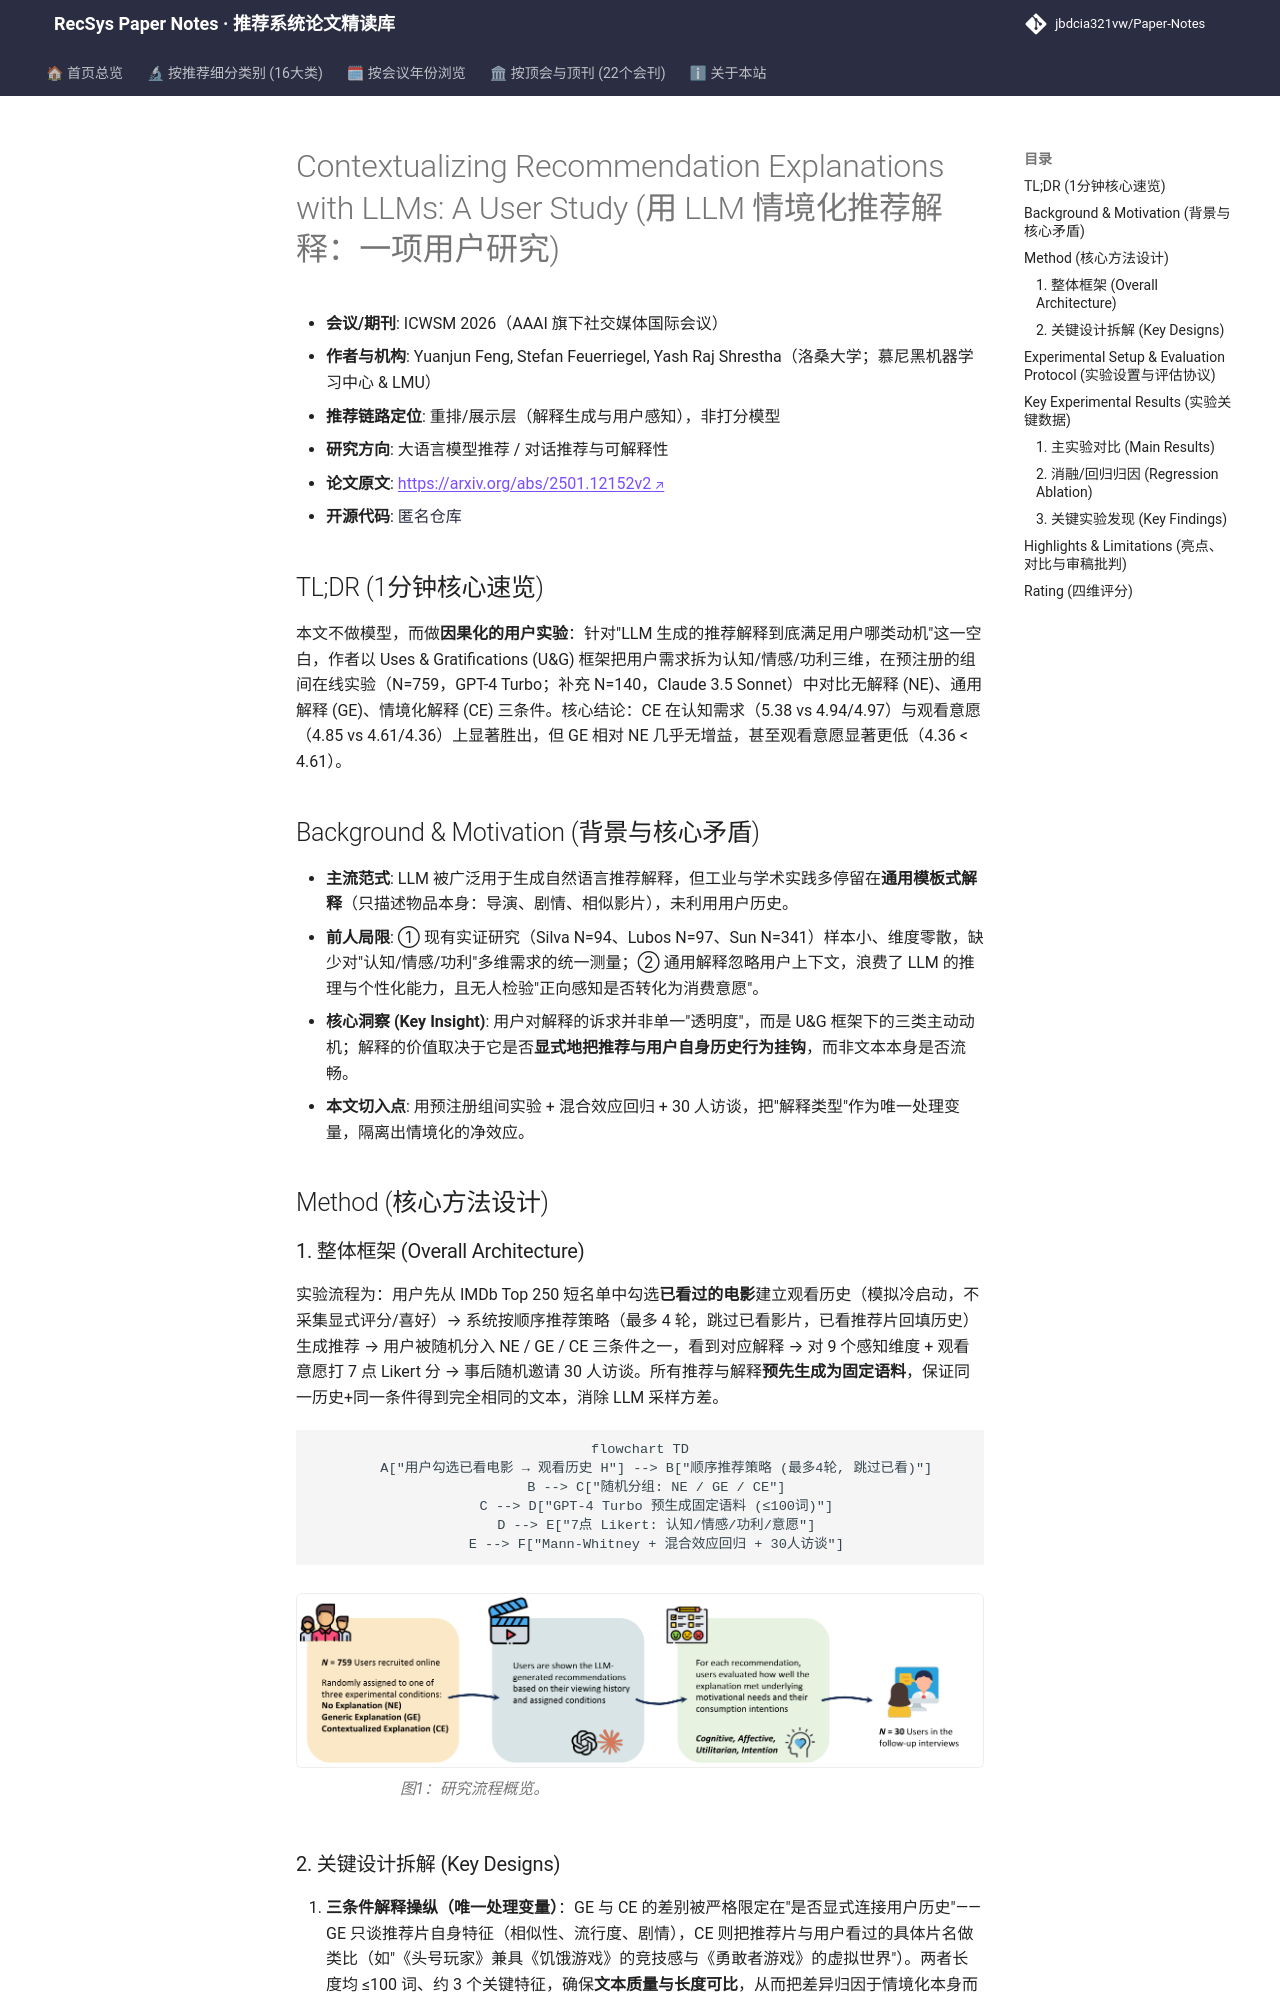

repository: jbdcia321vw/Paper-Notes · page: venues/AAAI/2026/llm_rec/contextualizing_recommendation_explanations_with_llms_a_user_study/index.html · generator: mkdocs

---
title: "[Paper Note] Contextualizing Recommendation Explanations with LLMs: A User Study"
description: "[ICWSM 2026][LLM4Rec] 预注册在线实验(N=759)+访谈(N=30)对比无解释/通用解释/情境化解释，情境化解释显著提升认知需求与观看意愿，但对功利/情感需求增益有限。"
tags:
  - ICWSM 2026
  - 大语言模型推荐
  - 可解释推荐
  - 用户研究
  - 情境化解释
  - Uses and Gratifications
date: 2026-11-13
venue: AAAI
year: 2026
paper_url: "https://arxiv.org/abs/2501.12152"
code_url: "https://anonymous.4open.science/r/Contextualizing-Recommendation-Explanations-With-LLMs-55D3"
categories:
  - llm_rec
  - agent_conversational_rec
---

# Contextualizing Recommendation Explanations with LLMs: A User Study (用 LLM 情境化推荐解释：一项用户研究)

- **会议/期刊**: ICWSM 2026（AAAI 旗下社交媒体国际会议）
- **作者与机构**: Yuanjun Feng, Stefan Feuerriegel, Yash Raj Shrestha（洛桑大学；慕尼黑机器学习中心 & LMU）
- **推荐链路定位**: 重排/展示层（解释生成与用户感知），非打分模型
- **研究方向**: 大语言模型推荐 / 对话推荐与可解释性
- **论文原文**: [https://arxiv.org/abs/2501.12152v2](https://arxiv.org/abs/2501.12152v2)
- **开源代码**: [匿名仓库](https://anonymous.4open.science/r/Contextualizing-Recommendation-Explanations-With-LLMs-55D3)

## TL;DR (1分钟核心速览)

本文不做模型，而做**因果化的用户实验**：针对"LLM 生成的推荐解释到底满足用户哪类动机"这一空白，作者以 Uses & Gratifications (U&G) 框架把用户需求拆为认知/情感/功利三维，在预注册的组间在线实验（N=759，GPT-4 Turbo；补充 N=140，Claude 3.5 Sonnet）中对比无解释 (NE)、通用解释 (GE)、情境化解释 (CE) 三条件。核心结论：CE 在认知需求（5.38 vs 4.94/4.97）与观看意愿（4.85 vs 4.61/4.36）上显著胜出，但 GE 相对 NE 几乎无增益，甚至观看意愿显著更低（4.36 < 4.61）。

## Background & Motivation (背景与核心矛盾)

- **主流范式**: LLM 被广泛用于生成自然语言推荐解释，但工业与学术实践多停留在**通用模板式解释**（只描述物品本身：导演、剧情、相似影片），未利用用户历史。
- **前人局限**: ① 现有实证研究（Silva N=94、Lubos N=97、Sun N=341）样本小、维度零散，缺少对"认知/情感/功利"多维需求的统一测量；② 通用解释忽略用户上下文，浪费了 LLM 的推理与个性化能力，且无人检验"正向感知是否转化为消费意愿"。
- **核心洞察 (Key Insight)**: 用户对解释的诉求并非单一"透明度"，而是 U&G 框架下的三类主动动机；解释的价值取决于它是否**显式地把推荐与用户自身历史行为挂钩**，而非文本本身是否流畅。
- **本文切入点**: 用预注册组间实验 + 混合效应回归 + 30 人访谈，把"解释类型"作为唯一处理变量，隔离出情境化的净效应。

## Method (核心方法设计)

### 1. 整体框架 (Overall Architecture)

实验流程为：用户先从 IMDb Top 250 短名单中勾选**已看过的电影**建立观看历史（模拟冷启动，不采集显式评分/喜好）→ 系统按顺序推荐策略（最多 4 轮，跳过已看影片，已看推荐片回填历史）生成推荐 → 用户被随机分入 NE / GE / CE 三条件之一，看到对应解释 → 对 9 个感知维度 + 观看意愿打 7 点 Likert 分 → 事后随机邀请 30 人访谈。所有推荐与解释**预先生成为固定语料**，保证同一历史+同一条件得到完全相同的文本，消除 LLM 采样方差。

```mermaid
flowchart TD
    A["用户勾选已看电影 → 观看历史 H"] --> B["顺序推荐策略 (最多4轮, 跳过已看)"]
    B --> C["随机分组: NE / GE / CE"]
    C --> D["GPT-4 Turbo 预生成固定语料 (≤100词)"]
    D --> E["7点 Likert: 认知/情感/功利/意愿"]
    E --> F["Mann-Whitney + 混合效应回归 + 30人访谈"]
```

<figure class="paper-figure" markdown="span">
  ![图1：研究流程概览。](../../../../assets/papers/2501.12152v2/figure_1.png)<figcaption>图1：研究流程概览。</figcaption>
</figure>
